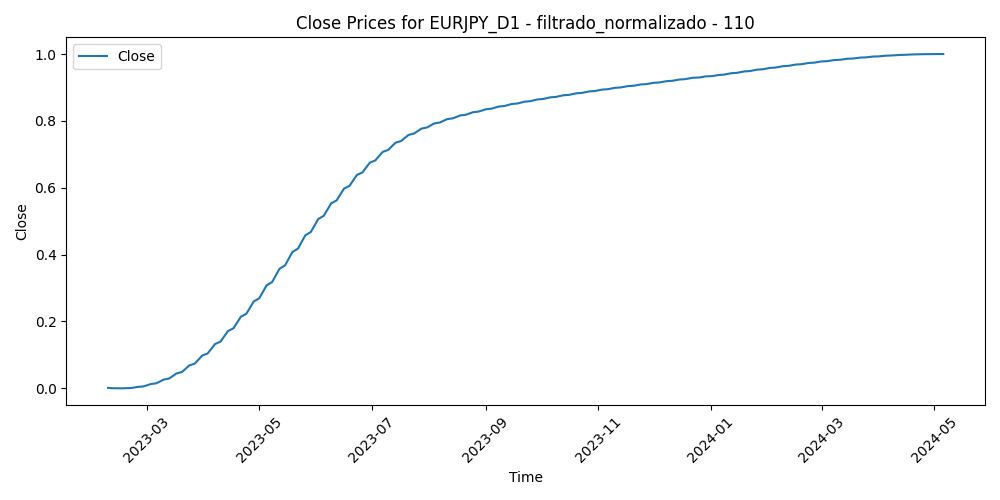

Source data for this figure (header and first rows):
Time, Close, Volume, diferencia_media_110
2023-02-08, 0.001513, 0.2651, 0.9061
2023-02-09, 0.0009344, 0.3087, 0.8775
2023-02-10, 0.0004897, 0.3836, 0.9355
2023-02-13, 0.000183, 0.2435, 0.8226
2023-02-14, 1.8415785756786818e-05, 0.397, 0.7637
2023-02-15, 0.0, 0.2751, 0.7301
2023-02-16, 0.0001319, 0.2921, 0.7586
2023-02-17, 0.0004182, 0.2512, 0.7263
2023-02-20, 0.000863, 0.114, 0.7265
2023-02-21, 0.00147, 0.2501, 0.7058
2023-02-22, 0.002245, 0.2611, 0.7494
2023-02-23, 0.00319, 0.1749, 0.7776
2023-02-24, 0.004309, 0.3467, 0.6973
2023-02-27, 0.005608, 0.1893, 0.6612
2023-02-28, 0.007091, 0.2404, 0.6941
2023-03-01, 0.00876, 0.3039, 0.6161
2023-03-02, 0.01062, 0.3093, 0.6443
2023-03-03, 0.01267, 0.2102, 0.6778
2023-03-06, 0.01492, 0.2595, 0.629
2023-03-07, 0.01736, 0.2569, 0.6651
2023-03-08, 0.02001, 0.2269, 0.6574
2023-03-09, 0.02286, 0.1984, 0.7065
2023-03-10, 0.02591, 0.4982, 0.7309
2023-03-13, 0.02918, 0.69, 0.7798
2023-03-14, 0.03265, 0.508, 0.7127
2023-03-15, 0.03634, 0.5993, 0.9066
2023-03-16, 0.04025, 0.5917, 0.8507
2023-03-17, 0.04437, 0.4656, 0.9371
2023-03-20, 0.04872, 0.5277, 0.9218
2023-03-21, 0.05329, 0.3221, 0.797
2023-03-22, 0.05809, 0.3306, 0.7879
2023-03-23, 0.06312, 0.4466, 0.8525
2023-03-24, 0.06838, 0.4668, 0.9227
2023-03-27, 0.07386, 0.2511, 0.8243
2023-03-28, 0.07956, 0.2493, 0.8278
2023-03-29, 0.08547, 0.2598, 0.6857
2023-03-30, 0.09159, 0.2327, 0.643
2023-03-31, 0.09791, 0.2851, 0.6885
2023-04-03, 0.1044, 0.2785, 0.6634
2023-04-04, 0.1112, 0.2455, 0.6651
2023-04-05, 0.1181, 0.2495, 0.7394
2023-04-06, 0.1251, 0.1541, 0.6918
2023-04-07, 0.1324, 0.05166, 0.6855
2023-04-10, 0.1399, 0.15, 0.6086
2023-04-11, 0.1475, 0.1869, 0.555
2023-04-12, 0.1553, 0.2744, 0.5251
2023-04-13, 0.1632, 0.2027, 0.5175
2023-04-14, 0.1713, 0.2512, 0.4813
2023-04-17, 0.1796, 0.1578, 0.4893
2023-04-18, 0.188, 0.1985, 0.4766
2023-04-19, 0.1965, 0.183, 0.45
2023-04-20, 0.2052, 0.2131, 0.4723
2023-04-21, 0.214, 0.1692, 0.466
2023-04-24, 0.2229, 0.1991, 0.4076
2023-04-25, 0.232, 0.1786, 0.5107
2023-04-26, 0.2412, 0.2811, 0.4596
2023-04-27, 0.2505, 0.2314, 0.4476
2023-04-28, 0.2598, 0.3927, 0.2988
2023-05-01, 0.2693, 0.1734, 0.2435
2023-05-02, 0.2789, 0.2776, 0.2928
... 262 more rows
